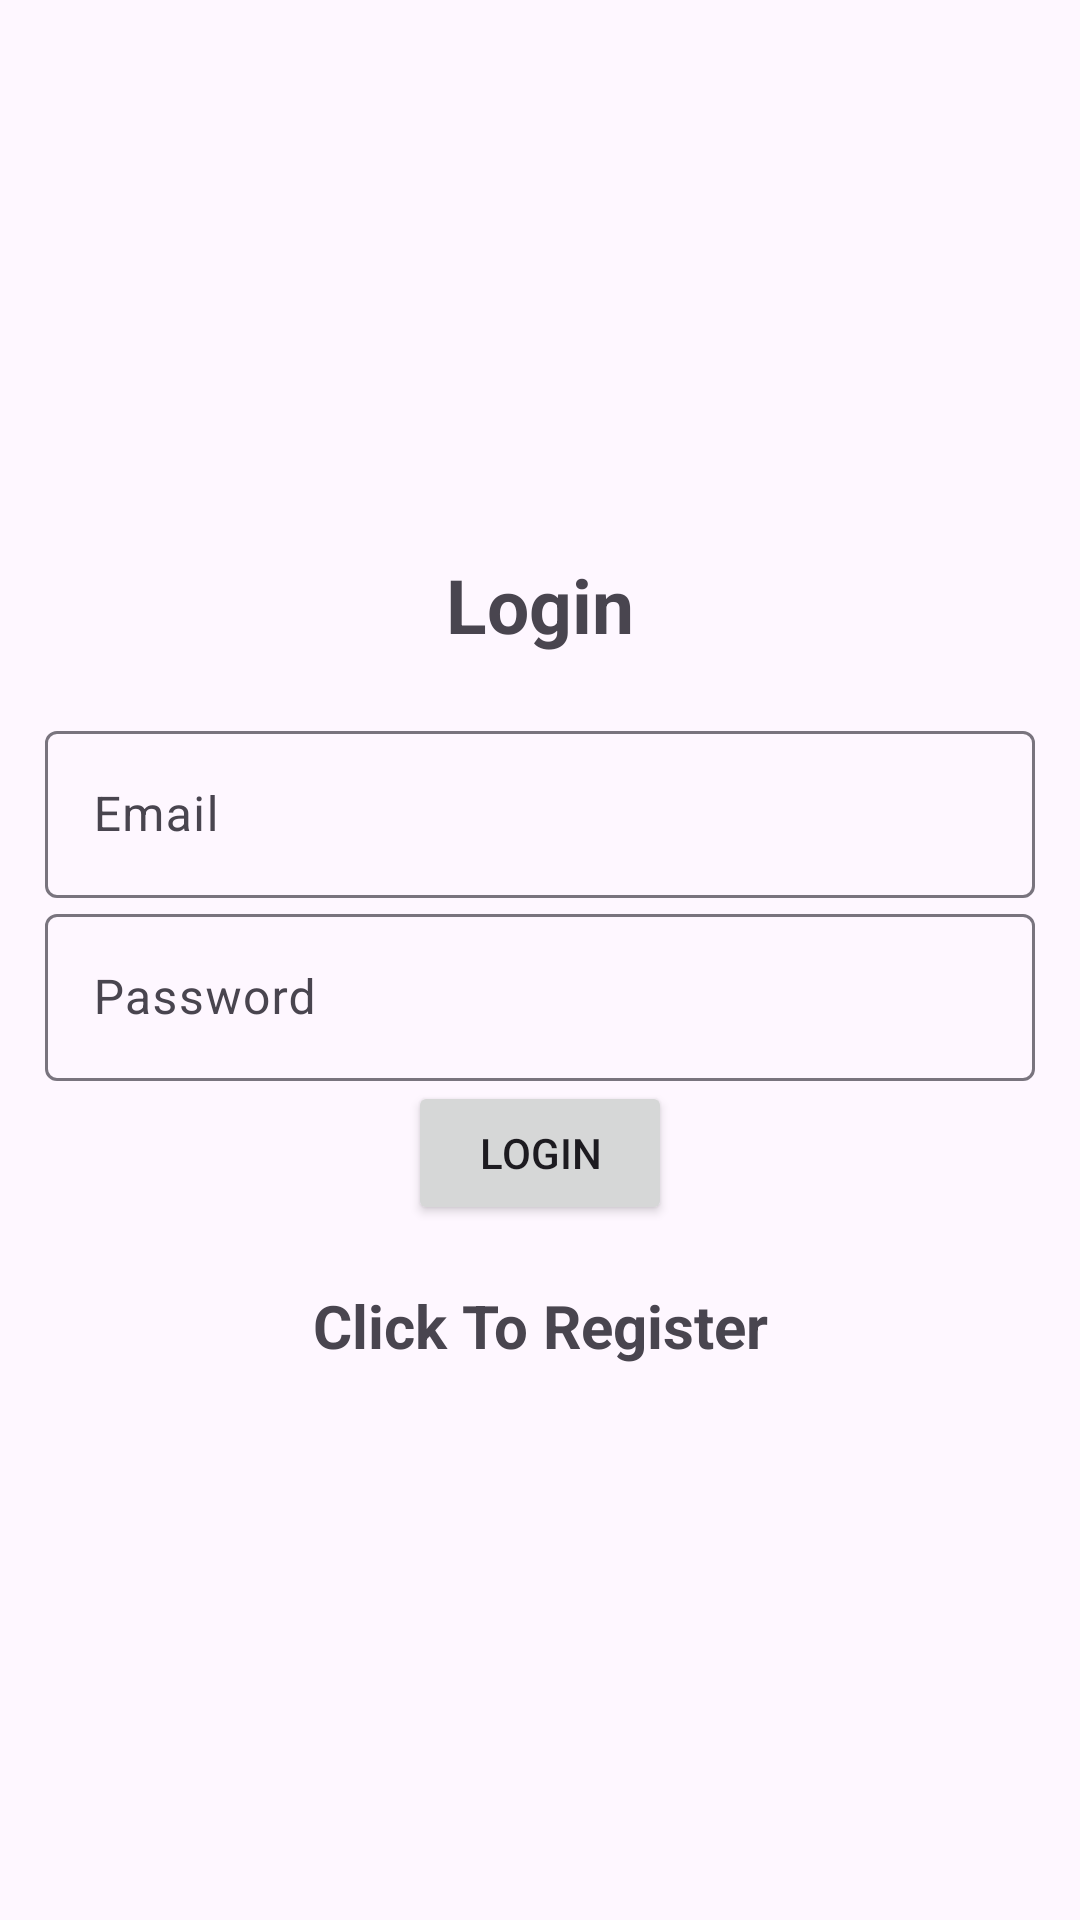

Write the Android layout XML for this screen, with the resource values it uses.
<!-- AndroidManifest.xml: application theme Theme.Material3.Light -->
<!-- res/layout/activity_login.xml -->
<?xml version="1.0" encoding="utf-8"?>
<LinearLayout xmlns:android="http://schemas.android.com/apk/res/android"
    xmlns:app="http://schemas.android.com/apk/res-auto"
    xmlns:tools="http://schemas.android.com/tools"
    android:layout_width="match_parent"
    android:orientation="vertical"
    android:padding="15dp"
    android:gravity="center"
    android:layout_height="match_parent"
    tools:context=".Login">

    <TextView
        android:text="@string/login"
        android:textSize="25sp"
        android:textStyle="bold"
        android:gravity="center"
        android:layout_marginBottom="20dp"
        android:layout_width="match_parent"
        android:layout_height="wrap_content"  />
    <com.google.android.material.textfield.TextInputLayout
        android:layout_width="match_parent"
        android:layout_height="wrap_content">
        <com.google.android.material.textfield.TextInputEditText
            android:id="@+id/email"
            android:hint="@string/email"
            android:layout_width="match_parent"
            android:layout_height="wrap_content"/>

    </com.google.android.material.textfield.TextInputLayout>

    <com.google.android.material.textfield.TextInputLayout
        android:layout_width="match_parent"
        android:layout_height="wrap_content">
        <com.google.android.material.textfield.TextInputEditText
            android:id="@+id/password"
            android:hint="@string/password"
            android:layout_width="match_parent"
            android:layout_height="wrap_content"/>

    </com.google.android.material.textfield.TextInputLayout>
    <ProgressBar
        android:id="@+id/progressBar"
        android:visibility="gone"
        android:layout_width="wrap_content"
        android:layout_height="wrap_content"/>

    <Button
        android:id="@+id/btn_login"
        android:text="@string/login"
        android:layout_width="wrap_content"
        android:layout_height="wrap_content"/>
    <TextView
        android:textStyle="bold"
        android:textSize="20sp"
        android:gravity="center"
        android:layout_marginTop="20dp"
        android:id="@+id/registerNow"
        android:text="@string/click_to_register"
        android:layout_width="match_parent"
        android:layout_height="wrap_content"/>



</LinearLayout>
<!-- resources referenced by this layout -->
<resources>
  <string name="click_to_register">Click To Register</string>
  <string name="email">Email</string>
  <string name="login">Login</string>
  <string name="password">Password</string>
</resources>
